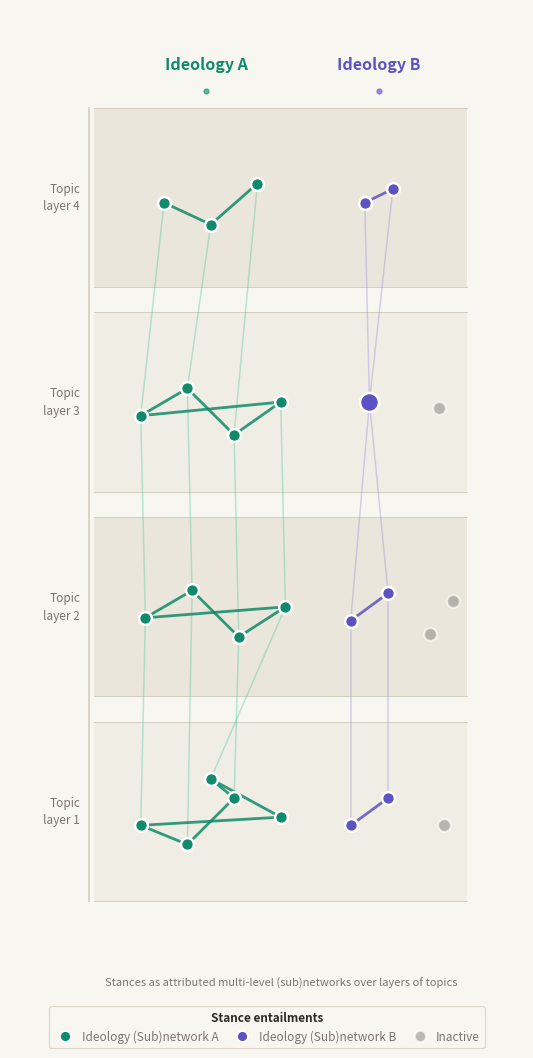

The matplotlib source for this figure:
"""
Plot demonstrating the multi-layer attributed graph of stances across layers of topics.

Lazer develops a view of ideology as layers of values, attitudes, beliefs, and rationalizations
which are observed in natural language as mediated by framing. This visualization shows the
observable end of this process, similarly structured as multi-layer networks of stances.
"""

import os
import numpy as np
import matplotlib.pyplot as plt
import matplotlib.patches as mpatches
from matplotlib.lines import Line2D
from matplotlib.patches import FancyArrowPatch

os.makedirs("results/figures", exist_ok=True)

TEAL   = '#0F8A6A'
TEAL_L = '#3EC49A'
PURP   = '#5C52C4'
PURP_L = '#8F88E0'
GRAY   = '#9B9690'
GRAY_L = '#C5C1BB'
BG     = '#F8F6F1'
BAND_A = '#F0EDE4'
BAND_B = '#EAE6DC'
RULE   = '#D4CEBF'
INK    = '#2E2B26'
MUTED  = '#7A766E'

TN = [
    [(1.0,1.5),(2.0,0.8),(3.0,2.5),(2.5,3.2),(4.0,1.8)],
    [(1.1,1.6),(2.1,2.6),(3.1,0.9),(4.1,2.0)],
    [(1.0,1.5),(2.0,2.5),(3.0,0.8),(4.0,2.0)],
    [(1.5,1.8),(2.5,1.0),(3.5,2.5)],
]
PN = [
    [(5.5,1.5),(6.3,2.5)],
    [(5.5,1.5),(6.3,2.5)],
    [(5.9,2.0)],
    [(5.8,1.8),(6.4,2.3)],
]
GN = [
    [(7.5,1.5)],
    [(7.2,1.0),(7.7,2.2)],
    [(7.4,1.8)],
    [],
]

LAYER_LABELS = ['Topic\nlayer 1','Topic\nlayer 2','Topic\nlayer 3','Topic\nlayer 4']
LAYER_Y  = [1.6, 4.0, 6.4, 8.8]
BAND_H   = 1.05

def npos(pt, zi):
    # map node (x,y) into display space within layer band
    x = pt[0]
    y = LAYER_Y[zi] + (pt[1] - 2.0) * 0.32
    return x, y

fig, ax = plt.subplots(figsize=(6.5, 11))
fig.patch.set_facecolor(BG)
ax.set_facecolor(BG)
ax.set_xlim(-1.8, 9.2)
ax.set_ylim(-0.6, 11.0)
ax.axis('off')

# alternating bands
for i, ly in enumerate(LAYER_Y):
    c = BAND_A if i % 2 == 0 else BAND_B
    ax.add_patch(plt.Rectangle((0.0, ly - BAND_H), 8.0, BAND_H * 2,
                                color=c, zorder=0, linewidth=0))
    ax.plot([0.0, 8.0], [ly - BAND_H, ly - BAND_H], color=RULE, lw=0.7, zorder=1)
    ax.plot([0.0, 8.0], [ly + BAND_H, ly + BAND_H], color=RULE, lw=0.7, zorder=1)

# cross-layer teal edges
for zi in range(3):
    for i in range(min(len(TN[zi]), len(TN[zi+1]))):
        x1,y1 = npos(TN[zi][i],   zi)
        x2,y2 = npos(TN[zi+1][i], zi+1)
        ax.plot([x1,x2],[y1,y2], color=TEAL_L, lw=1.1, alpha=0.35, zorder=2, solid_capstyle='round')

# cross-layer purple edges
for i in range(min(len(PN[0]), len(PN[1]))):
    x1,y1 = npos(PN[0][i], 0)
    x2,y2 = npos(PN[1][i], 1)
    ax.plot([x1,x2],[y1,y2], color=PURP_L, lw=1.1, alpha=0.35, zorder=2, solid_capstyle='round')
hub = npos(PN[2][0], 2)
for p in PN[1]:
    x1,y1 = npos(p, 1)
    ax.plot([x1,hub[0]],[y1,hub[1]], color=PURP_L, lw=1.1, alpha=0.35, zorder=2)
for p in PN[3]:
    x2,y2 = npos(p, 3)
    ax.plot([hub[0],x2],[hub[1],y2], color=PURP_L, lw=1.1, alpha=0.35, zorder=2)

# within-layer teal edges
pairs_t = [
    [(0,1),(1,2),(2,3),(0,4),(3,4)],
    [(0,1),(1,2),(0,3),(2,3)],
    [(0,1),(1,2),(0,3),(2,3)],
    [(0,1),(1,2)],
]
for zi, ns in enumerate(TN):
    for i,j in pairs_t[zi]:
        if i < len(ns) and j < len(ns):
            x1,y1 = npos(ns[i], zi)
            x2,y2 = npos(ns[j], zi)
            ax.plot([x1,x2],[y1,y2], color=TEAL, lw=2.0, alpha=0.85, zorder=3, solid_capstyle='round')

# within-layer purple edges
pairs_p = [[(0,1)],[(0,1)],[],[(0,1)]]
for zi, ns in enumerate(PN):
    for i,j in pairs_p[zi]:
        if i < len(ns) and j < len(ns):
            x1,y1 = npos(ns[i], zi)
            x2,y2 = npos(ns[j], zi)
            ax.plot([x1,x2],[y1,y2], color=PURP, lw=2.0, alpha=0.85, zorder=3, solid_capstyle='round')

NS = 85

# teal nodes
for zi, ns in enumerate(TN):
    xs,ys = zip(*[npos(p, zi) for p in ns])
    ax.scatter(xs, ys, s=NS, color=TEAL, zorder=5, linewidths=1.8, edgecolors='white')

# purple nodes
for zi, ns in enumerate(PN):
    for pi, p in enumerate(ns):
        x,y = npos(p, zi)
        sz = NS * 2.2 if (zi == 2) else NS
        ax.scatter([x],[y], s=sz, color=PURP, zorder=5, linewidths=1.8, edgecolors='white')

# gray inactive nodes
for zi, ns in enumerate(GN):
    if not ns: continue
    xs,ys = zip(*[npos(p, zi) for p in ns])
    ax.scatter(xs, ys, s=NS, color=GRAY, zorder=5, linewidths=1.5, edgecolors='white', alpha=0.65)

# layer labels left margin
for zi,(lbl,ly) in enumerate(zip(LAYER_LABELS, LAYER_Y)):
    ax.text(-0.3, ly, lbl, fontsize=8.5, color=MUTED, va='center', ha='right',
            linespacing=1.45,
            fontfamily='sans-serif')

# thin left border rule
ax.plot([-0.1,-0.1],[LAYER_Y[0]-BAND_H, LAYER_Y[-1]+BAND_H], color=RULE, lw=1.2, zorder=1)

# ideology header labels
ax.text(2.4, 10.3, 'Ideology A', fontsize=11.5,
        color=TEAL, ha='center', fontweight='bold', fontfamily='sans-serif')
ax.text(6.1, 10.3, 'Ideology B', fontsize=11.5,
        color=PURP, ha='center', fontweight='bold', fontfamily='sans-serif')

# subtle header underline dots
for cx, col in [(2.4, TEAL), (6.1, PURP)]:
    ax.plot(cx, 10.05, 'o', color=col, ms=3.5, zorder=6, alpha=0.6)

# legend
legend_els = [
    Line2D([0],[0], marker='o', color='none', markerfacecolor=TEAL,
           markeredgecolor='white', markeredgewidth=1.4, markersize=8,
           label='Ideology (Sub)network A'),
    Line2D([0],[0], marker='o', color='none', markerfacecolor=PURP,
           markeredgecolor='white', markeredgewidth=1.4, markersize=8,
           label='Ideology (Sub)network B'),
    Line2D([0],[0], marker='o', color='none', markerfacecolor=GRAY,
           markeredgecolor='white', markeredgewidth=1.4, markersize=8, alpha=0.65,
           label='Inactive'),
]
leg = ax.legend(
    handles=legend_els,
    title='Stance entailments',
    loc='lower center',
    bbox_to_anchor=(0.5, -0.055),
    ncol=3,
    frameon=True,
    facecolor=BG,
    edgecolor=RULE,
    fontsize=8.5,
    title_fontsize=8.5,
    handletextpad=0.4,
    columnspacing=1.0,
)
leg.get_frame().set_linewidth(0.8)
leg.get_title().set_color(INK)
leg.get_title().set_fontweight('bold')
for text in leg.get_texts():
    text.set_color(MUTED)

# caption
ax.text(4.0, -0.45,
        'Stances as attributed multi-level (sub)networks over layers of topics',
        fontsize=8, color=MUTED, ha='center', style='italic', fontfamily='sans-serif')

plt.subplots_adjust(left=0.18, right=0.97, top=0.97, bottom=0.07)
plt.savefig('results/figures/stance_network.png',
            dpi=220, bbox_inches='tight', facecolor=BG)
print('saved.')
